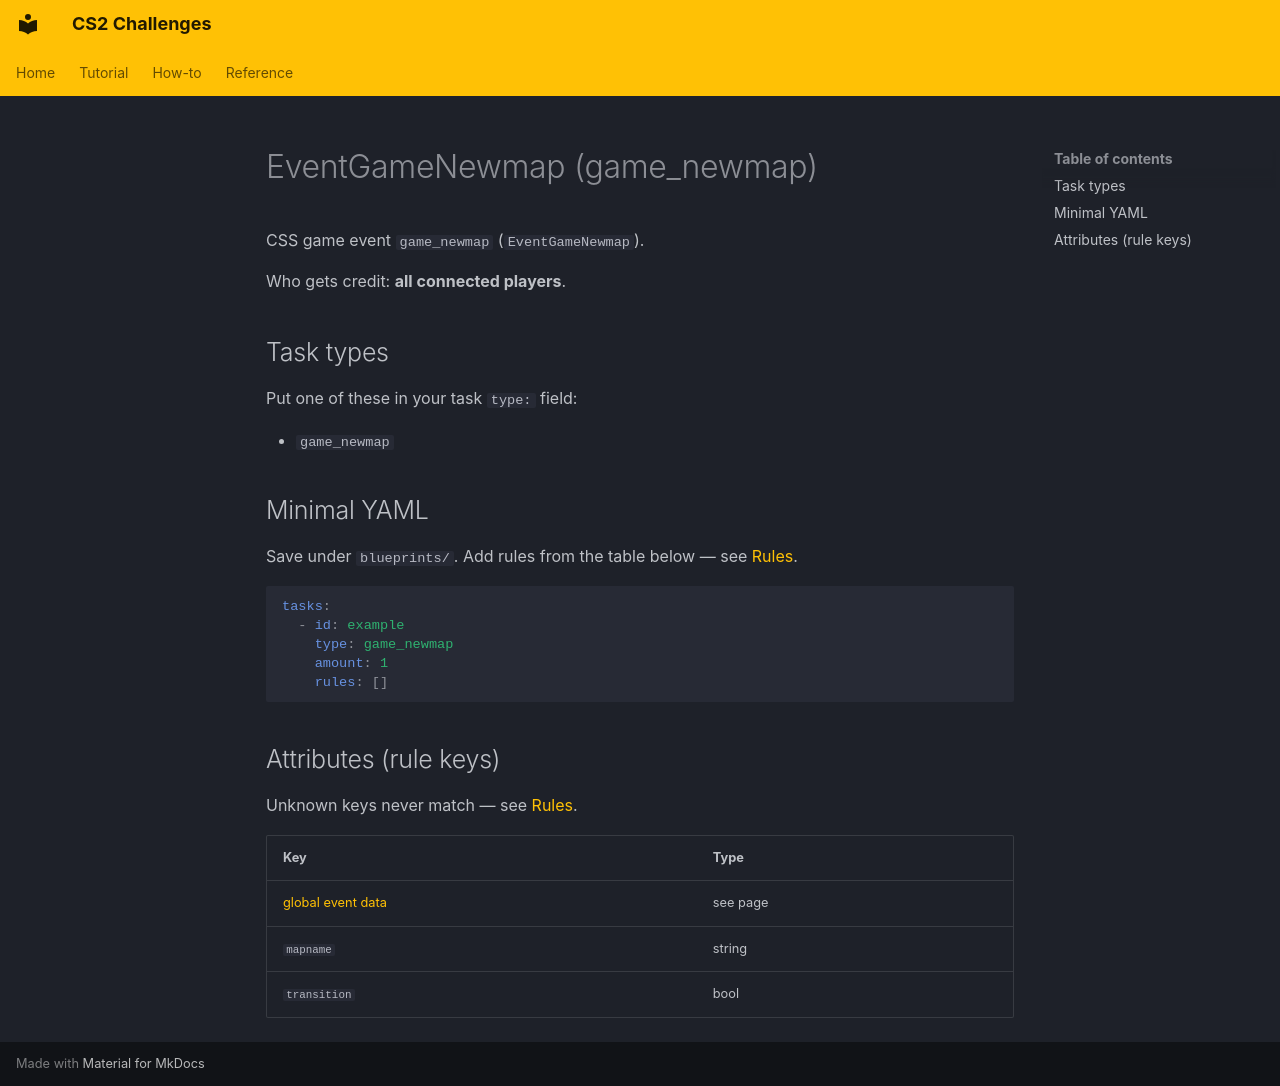

repository: Kandru/cs2-challenges · page: reference/events/EventGameNewmap/index.html · generator: mkdocs

# EventGameNewmap (game_newmap)

CSS game event `game_newmap` (`EventGameNewmap`).

Who gets credit: **all connected players**.

## Task types

Put one of these in your task `type:` field:

- `game_newmap`

## Minimal YAML

Save under `blueprints/`. Add rules from the table below — see [Rules](../rules.md).

```yaml
tasks:
  - id: example
    type: game_newmap
    amount: 1
    rules: []
```

## Attributes (rule keys)

Unknown keys never match — see [Rules](../rules.md).

| Key | Type |
|-----|------|
| [global event data](../../rules/GlobalEventData.md) | see page |
| `mapname` | string |
| `transition` | bool |
